Run: headless pygame with SDL's dummy video driver; simulated clock (each Clock.tick advances the game by its frame time, no real sleeping); random seed 0; keys injected as events and as key.get_pressed() state; no mouse input.
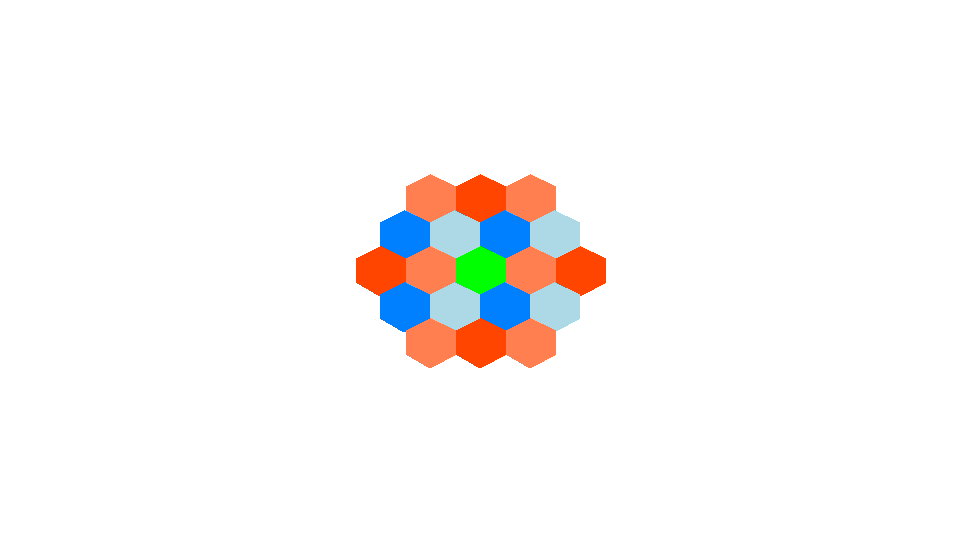
Frame 1 of 4 · flips 1–60 · no input
Frame 2 of 4 · flips 61–180 · tapped SPACE, RETURN · held RIGHT (→), D · screen unchanged from frame 1, image omitted
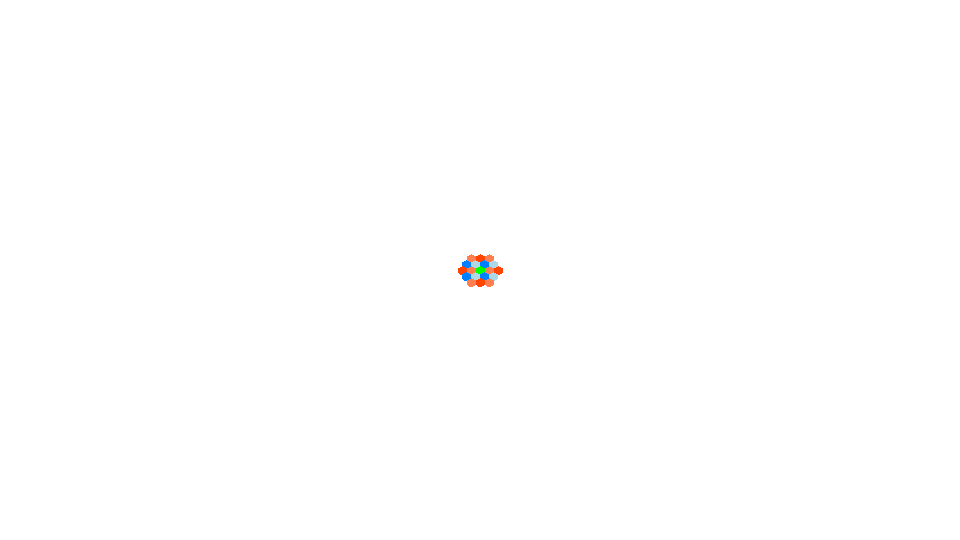
Frame 3 of 4 · flips 181–300 · held DOWN (↓), S
Frame 4 of 4 · flips 301–420 · held LEFT (←), A, UP (↑), W · screen unchanged from frame 3, image omitted

The pygame program that drew these frames:

from pygame.sprite import Sprite
from pygame import (
    Surface,
    init,
    display, 
    draw,
    time, 
    event,
    key,
    QUIT, 
    K_UP, 
    K_DOWN,
    SRCALPHA
)

class Tile(Sprite):
    def __init__(self, display_surface, color, x, y, size):
        super().__init__()
        width = size
        height = size

        height_q = height // 4
        width_q = width // 4

        self.image = Surface((width, height), flags=SRCALPHA)

        self.rect = draw.polygon(self.image, color, (
            (0, height_q), (width_q*2, 0), (width, height_q),
            (width, height_q*3), (width_q*2, height), (0, height_q*3)
        ))

        if y % 2:
            pos = [(width * x) + (width_q * 2), (height_q * 3) * y]
        else:
            pos = [(width * x), (height_q * 3) * y]

        display_center = display_surface.get_rect().center
        
        pos[0] = pos[0] + (display_center[0] - (width_q * 2))
        pos[1] = pos[1] + (display_center[1] - (height_q * 2))
        display_surface.blit(self.image, pos)


if __name__ == '__main__':
    init()

    width = 960
    height = 540

    center = (width//2, height//2)
    window_surface = display.set_mode((width, height))
    display.set_caption("Center Main")

    size = 50

    run = True
    while run:
        time.delay(50)

        for i in event.get():
            if i.type == QUIT:
                run = False

        keys = key.get_pressed()
        if keys[K_UP]:
            size += (size // 10)
        if keys[K_DOWN]:
            size -= (size // 10)


        window_surface.fill((255, 255, 255))

        Tile(window_surface, (255,127,80), -1, -2, size)
        Tile(window_surface, (255,69,0), 0, -2, size)
        Tile(window_surface, (255,127,80), 1, -2, size)

        Tile(window_surface, (0, 128, 255), -2, -1, size)
        Tile(window_surface, (173, 216, 230), -1, -1, size)
        Tile(window_surface, (0, 128, 255), 0, -1, size)
        Tile(window_surface, (173, 216, 230), 1, -1, size)

        Tile(window_surface, (255,69,0), -2, 0, size)
        Tile(window_surface, (255,127,80), -1, 0, size)
        Tile(window_surface, (0,255,0), 0, 0, size)
        Tile(window_surface, (255,127,80), 1, 0, size)
        Tile(window_surface, (255,69,0), 2, 0, size)

        Tile(window_surface, (0, 128, 255), -2, 1, size)
        Tile(window_surface, (173, 216, 230), -1, 1, size)
        Tile(window_surface, (0, 128, 255), 0, 1, size)
        Tile(window_surface, (173, 216, 230), 1, 1, size)

        Tile(window_surface, (255,127,80), -1, 2, size)
        Tile(window_surface, (255,69,0), 0, 2, size)
        Tile(window_surface, (255,127,80), 1, 2, size)

        display.update()
